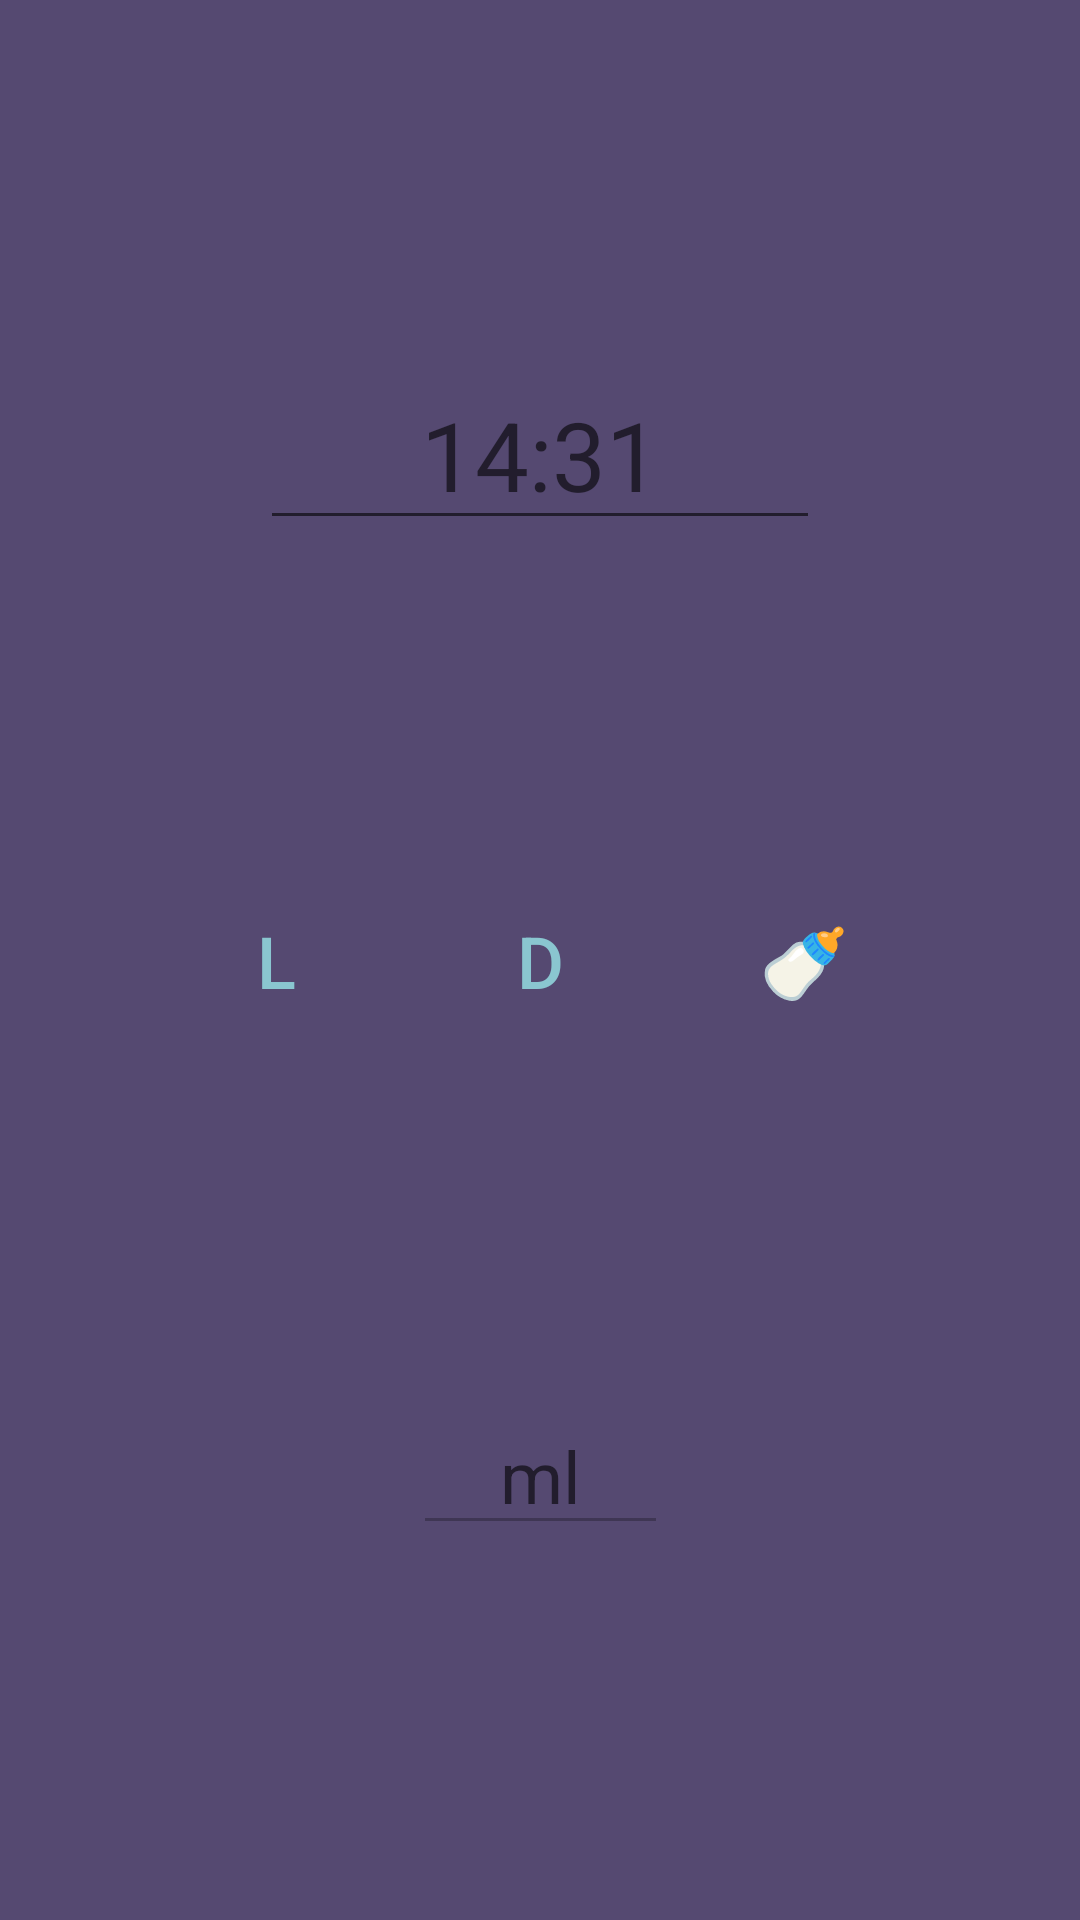

Produce the Android XML layout that renders to this screen, including the resource entries it uses.
<!-- AndroidManifest.xml: application theme AppTheme -->
<!-- res/layout/dialog_edit_meal.xml -->
<?xml version="1.0" encoding="utf-8"?>
<android.support.constraint.ConstraintLayout xmlns:android="http://schemas.android.com/apk/res/android"
                                             xmlns:app="http://schemas.android.com/apk/res-auto"
                                             android:layout_width="match_parent"
                                             android:layout_height="match_parent"
                                             android:background="@color/colorPrimary"
                                             android:padding="16dp">

    <EditText
            android:layout_width="wrap_content"
            android:layout_height="wrap_content"
            android:inputType="time"
            android:ems="5"
            android:id="@+id/etTime"
            android:textSize="32dp"
            android:hint="14:31"
            android:textColor="@color/colorAccent"
            android:textAlignment="center"
            android:maxLength="5"
            app:layout_constraintStart_toStartOf="parent"
            app:layout_constraintHorizontal_bias="0.5" app:layout_constraintEnd_toEndOf="parent"
            app:layout_constraintTop_toTopOf="parent" app:layout_constraintBottom_toTopOf="@+id/rg"/>

    <RadioGroup
            android:layout_width="wrap_content"
            android:layout_height="wrap_content"
            android:id="@+id/rg"
            app:layout_constraintTop_toTopOf="parent" app:layout_constraintStart_toStartOf="parent"
            android:orientation="horizontal"
            app:layout_constraintHorizontal_bias="0.5"
            app:layout_constraintEnd_toEndOf="parent" app:layout_constraintBottom_toBottomOf="parent">
        <Button
                android:text="L"
                android:textColor="@color/colorAccent"
                android:background="@color/colorPrimary"
                android:textSize="24dp"
                android:padding="20dp"
                android:layout_width="wrap_content"
                android:layout_height="wrap_content" android:id="@+id/btnLeft" android:layout_weight="1"/>
        <Button
                android:text="D"
                android:textColor="@color/colorAccent"
                android:background="@color/colorPrimary"
                android:textSize="24dp"
                android:padding="20dp"
                android:layout_width="wrap_content"
                android:layout_height="wrap_content" android:id="@+id/btnRight" android:layout_weight="1"/>
        <Button
                android:text="🍼"
                android:textColor="@color/colorAccent"
                android:background="@color/colorPrimary"
                android:textSize="24dp"
                android:padding="20dp"
                android:layout_width="wrap_content"
                android:layout_height="wrap_content" android:id="@+id/btnBottle" android:layout_weight="1"/>
    </RadioGroup>

    <EditText
            android:layout_width="wrap_content"
            android:layout_height="wrap_content"
            android:inputType="number"
            android:textAlignment="center"
            android:ems="3"
            android:id="@+id/etMl"
            android:textColor="@color/colorAccent"
            android:hint="ml"
            android:textSize="24dp"
            android:enabled="false"
            app:layout_constraintStart_toStartOf="parent" app:layout_constraintHorizontal_bias="0.5"
            app:layout_constraintEnd_toEndOf="parent" app:layout_constraintBottom_toBottomOf="parent"
            app:layout_constraintTop_toBottomOf="@+id/rg"/>

</android.support.constraint.ConstraintLayout>
<!-- resources referenced by this layout -->
<resources>
  <color name="colorAccent">#8AC6D0</color>
  <color name="colorPrimary">#554971</color>
  <style name="AppTheme" parent="Theme.AppCompat.Light.DarkActionBar">
          
          <item name="colorPrimary">@color/colorPrimary</item>
          <item name="colorPrimaryDark">@color/colorPrimaryDark</item>
          <item name="colorAccent">@color/colorAccent</item>
      </style>
  <color name="colorPrimaryDark">#63768d</color>
</resources>
